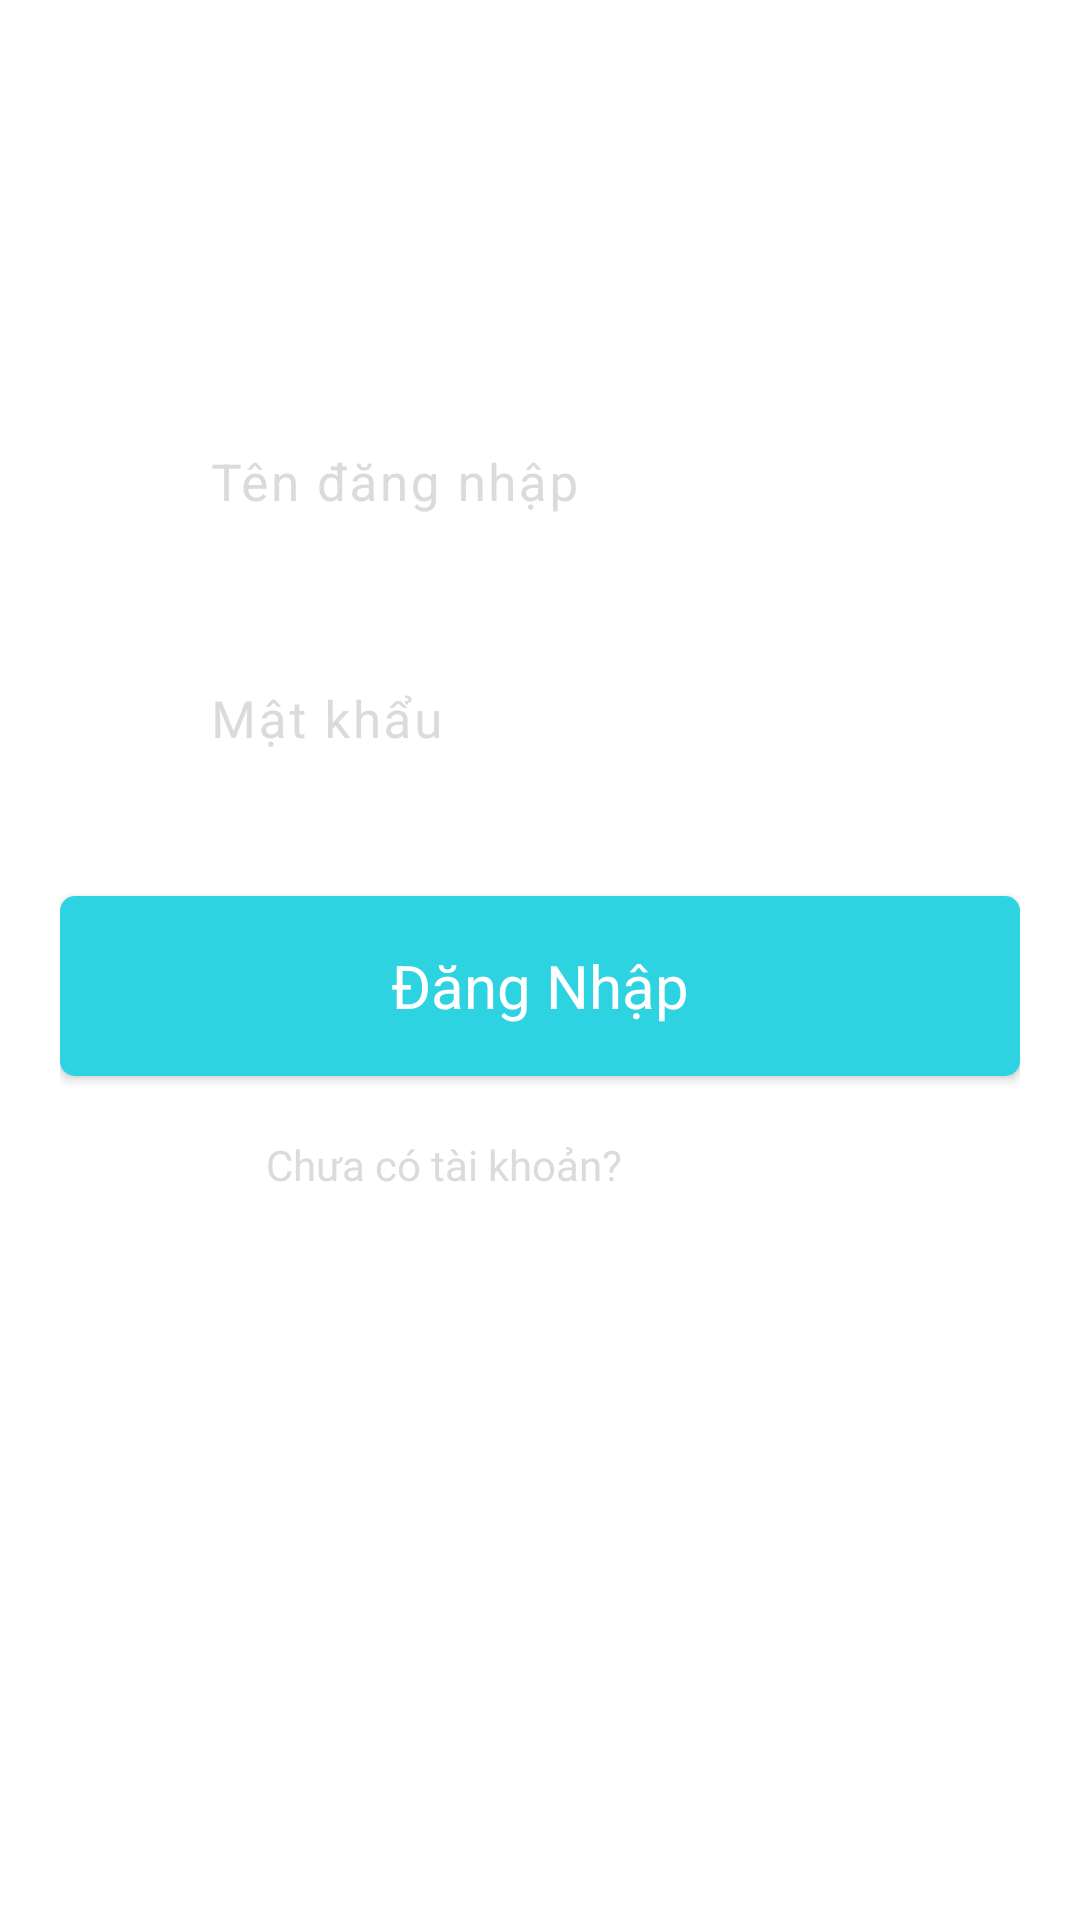

Here is an Android app screen rendered from its layout file. Give the layout XML and the strings, colors and styles it references.
<!-- AndroidManifest.xml: application theme AppTheme -->
<!-- res/layout/activity_login.xml -->
<?xml version="1.0" encoding="utf-8"?>
<RelativeLayout xmlns:android="http://schemas.android.com/apk/res/android"
    xmlns:app="http://schemas.android.com/apk/res-auto"
    android:id="@+id/activity_main"
    android:layout_width="match_parent"
    android:layout_height="match_parent"
    android:background="@drawable/ic_background"
    android:fitsSystemWindows="true">

    <ScrollView
        android:layout_width="match_parent"
        android:layout_height="match_parent">

        <LinearLayout
            android:id="@+id/llContent"
            android:layout_width="match_parent"
            android:layout_height="wrap_content"
            android:layout_marginEnd="@dimen/margin_padding_large"
            android:layout_marginStart="@dimen/margin_padding_large"
            android:orientation="vertical">

            
            <TextView
                android:id="@+id/txtTitle"
                style="@style/TextStyle.Heading"
                android:layout_width="wrap_content"
                android:layout_height="wrap_content"
                android:layout_gravity="center_horizontal"
                android:text="@string/login_title"
                android:textAllCaps="true" />

            
            <LinearLayout
                android:id="@+id/llUsername"
                android:layout_width="match_parent"
                android:layout_height="wrap_content"
                android:layout_marginTop="90dp"
                android:orientation="vertical">

                <LinearLayout
                    android:layout_width="match_parent"
                    android:layout_height="wrap_content"
                    android:gravity="bottom"
                    android:orientation="horizontal">

                    <ImageView
                        android:layout_width="@dimen/icon_edit_text_size"
                        android:layout_height="@dimen/icon_edit_text_size"
                        android:src="@drawable/ic_username" />


                    <android.support.design.widget.TextInputLayout
                        android:layout_width="match_parent"
                        android:layout_height="wrap_content"
                        android:hint="@string/hint_username"
                        android:paddingBottom="@dimen/margin_padding_very_small"
                        android:paddingStart="@dimen/margin_padding_normal"
                        android:textColorHint="@color/light_gray"
                        app:hintTextAppearance="@style/TextAppearence.App.TextInputLayout">

                        <android.support.design.widget.TextInputEditText
                            android:id="@+id/editUsername"
                            style="@style/TextAppearence.App.TextInputEditText"
                            android:layout_width="match_parent"
                            android:layout_height="wrap_content"
                            android:gravity="center|start|bottom"
                            android:imeOptions="actionNext"
                            android:inputType="textEmailAddress|textNoSuggestions"
                            android:paddingTop="@dimen/margin_padding_very_small" />

                    </android.support.design.widget.TextInputLayout>
                </LinearLayout>

                <View
                    android:layout_width="match_parent"
                    android:layout_height="0.5dp"
                    android:layout_marginTop="@dimen/margin_padding_small"
                    android:background="@android:color/white" />

            </LinearLayout>

            
            <LinearLayout
                android:id="@+id/llPassword"
                android:layout_width="match_parent"
                android:layout_height="wrap_content"
                android:layout_marginTop="@dimen/margin_padding_normal"
                android:orientation="vertical">

                <LinearLayout
                    android:layout_width="match_parent"
                    android:layout_height="wrap_content"
                    android:gravity="bottom"
                    android:orientation="horizontal">

                    <ImageView
                        android:layout_width="@dimen/icon_edit_text_size"
                        android:layout_height="@dimen/icon_edit_text_size"
                        android:src="@drawable/ic_password" />


                    <android.support.design.widget.TextInputLayout
                        android:layout_width="match_parent"
                        android:layout_height="wrap_content"
                        android:hint="@string/hint_password"
                        android:paddingBottom="@dimen/margin_padding_very_small"
                        android:paddingStart="@dimen/margin_padding_normal"
                        android:textColorHint="@color/light_gray"
                        app:hintTextAppearance="@style/TextAppearence.App.TextInputLayout">

                        <android.support.design.widget.TextInputEditText
                            android:id="@+id/editPassword"
                            style="@style/TextAppearence.App.TextInputEditText"
                            android:layout_width="match_parent"
                            android:layout_height="wrap_content"
                            android:gravity="center|start|bottom"
                            android:imeOptions="actionDone"
                            android:inputType="textPassword|textNoSuggestions"
                            android:paddingTop="@dimen/margin_padding_small" />

                    </android.support.design.widget.TextInputLayout>
                </LinearLayout>

                <View
                    android:layout_width="match_parent"
                    android:layout_height="0.5dp"
                    android:layout_marginTop="@dimen/margin_padding_very_small"
                    android:background="@android:color/white" />

            </LinearLayout>

            
            <Button
                android:id="@+id/btnSignIn"
                style="@style/Button.Primary"
                android:layout_marginTop="40dp"
                android:text="@string/login_title" />

            
            <LinearLayout
                android:layout_width="wrap_content"
                android:layout_height="wrap_content"
                android:layout_gravity="center_horizontal"
                android:layout_marginTop="@dimen/margin_padding_large"
                android:orientation="horizontal">

                <TextView
                    style="@style/TextStyle.Title.Sub"
                    android:layout_width="wrap_content"
                    android:layout_height="wrap_content"
                    android:text="@string/do_not_have_account"
                    android:textColor="@color/light_gray" />

                <TextView
                    android:id="@+id/txtSignUp"
                    style="@style/TextStyle.Title.Sub"
                    android:layout_width="wrap_content"
                    android:layout_height="wrap_content"
                    android:layout_marginStart="@dimen/text_size_normal"
                    android:clickable="true"
                    android:focusable="true"
                    android:text="@string/sign_up"
                    android:textColor="@drawable/text_clickable_color" />
            </LinearLayout>
        </LinearLayout>
    </ScrollView>

</RelativeLayout>
<!-- resources referenced by this layout -->
<resources>
  <color name="light_gray">#dbdbdb</color>
  <dimen name="icon_edit_text_size">35dp</dimen>
  <dimen name="margin_padding_large">20dp</dimen>
  <dimen name="margin_padding_normal">15dp</dimen>
  <dimen name="margin_padding_small">10dp</dimen>
  <dimen name="margin_padding_very_small">6dp</dimen>
  <dimen name="text_size_normal">14sp</dimen>
  <string name="do_not_have_account">Chưa có tài khoản?</string>
  <string name="hint_password">Mật khẩu</string>
  <string name="hint_username">Tên đăng nhập</string>
  <string name="login_title">Đăng Nhập</string>
  <string name="sign_up">Đăng ký</string>
  <style name="Button.Primary" parent="Button">
          <item name="android:textColor">@color/white</item>
          <item name="android:layout_width">match_parent</item>
          <item name="android:layout_height">60dp</item>
          <item name="android:textSize">@dimen/text_size_very_large</item>
          <item name="android:background">@drawable/button_primary_bg</item>
      </style>
  <style name="TextAppearence.App.TextInputEditText" parent="@android:style/TextAppearance">
          <item name="android:textColor">@color/white</item>
          <item name="android:textColorHint">@color/light_gray</item>
          <item name="android:textCursorDrawable">@drawable/edittext_cursor</item>
          <item name="android:background">@android:color/transparent</item>
          <item name="android:textSize">@dimen/text_size_large</item>
          <item name="android:letterSpacing" tools:ignore="NewApi">0.05</item>
      </style>
  <style name="TextAppearence.App.TextInputLayout" parent="@android:style/TextAppearance">
          <item name="android:textColor">@color/white</item>
          <item name="android:textColorHint">@color/light_gray</item>
      </style>
  <style name="TextStyle.Heading" parent="TextStyle">
          <item name="android:textSize">@dimen/text_size_big</item>
          <item name="android:textAppearance">@style/TextAppearance.Text.Bold</item>
      </style>
  <style name="TextStyle.Title.Sub" parent="TextStyle.Title">
          <item name="android:textAppearance">@style/TextAppearance.Text.Light</item>
          <item name="android:textSize">@dimen/text_size_normal</item>
      </style>
  <color name="white">#ffffff</color>
  <dimen name="text_size_very_large">20sp</dimen>
  <!-- drawable edittext_cursor (drawable) -->
  <?xml version="1.0" encoding="utf-8"?>
  
  <shape xmlns:android="http://schemas.android.com/apk/res/android">
      <size android:width="1.5dp"/>
      <solid android:color="@color/white"/>
  </shape>
  <dimen name="text_size_large">17sp</dimen>
  <style name="TextStyle">
          <item name="android:textColor">@color/white</item>
      </style>
  <dimen name="text_size_big">25sp</dimen>
  <style name="TextAppearance.Text.Bold" parent="android:TextAppearance">
          <item name="android:textAppearance">@style/TextAppearance.Text.Bold</item>
          
      </style>
  <style name="TextStyle.Title" parent="TextStyle">
          <item name="android:textAppearance">@style/TextAppearance.Text.Regular</item>
          <item name="android:textSize">@dimen/text_size_large</item>
      </style>
  <style name="TextAppearance.Text.Light" parent="android:TextAppearance">
          <item name="android:textAppearance">@style/TextAppearance.Text.Light</item>
          
      </style>
  <color name="colorPrimary">#00a4ac</color>
  <color name="colorPrimaryDark">#007e91</color>
  <color name="colorAccent">#ffffff</color>
  <style name="MaterialDrawer.DrawerArrowStyle" parent="Widget.AppCompat.DrawerArrowToggle">
          <item name="spinBars">false</item>
          <item name="color">@color/white</item>
      </style>
  <style name="TextAppearance.Text.Regular" parent="android:TextAppearance">
          <item name="android:textAppearance">@style/TextAppearance.Text.Regular</item>
          
      </style>
  <color name="colorPrimaryClick">#008ea7</color>
  <color name="colorPrimaryNormal">#2ed3e1</color>
</resources>
